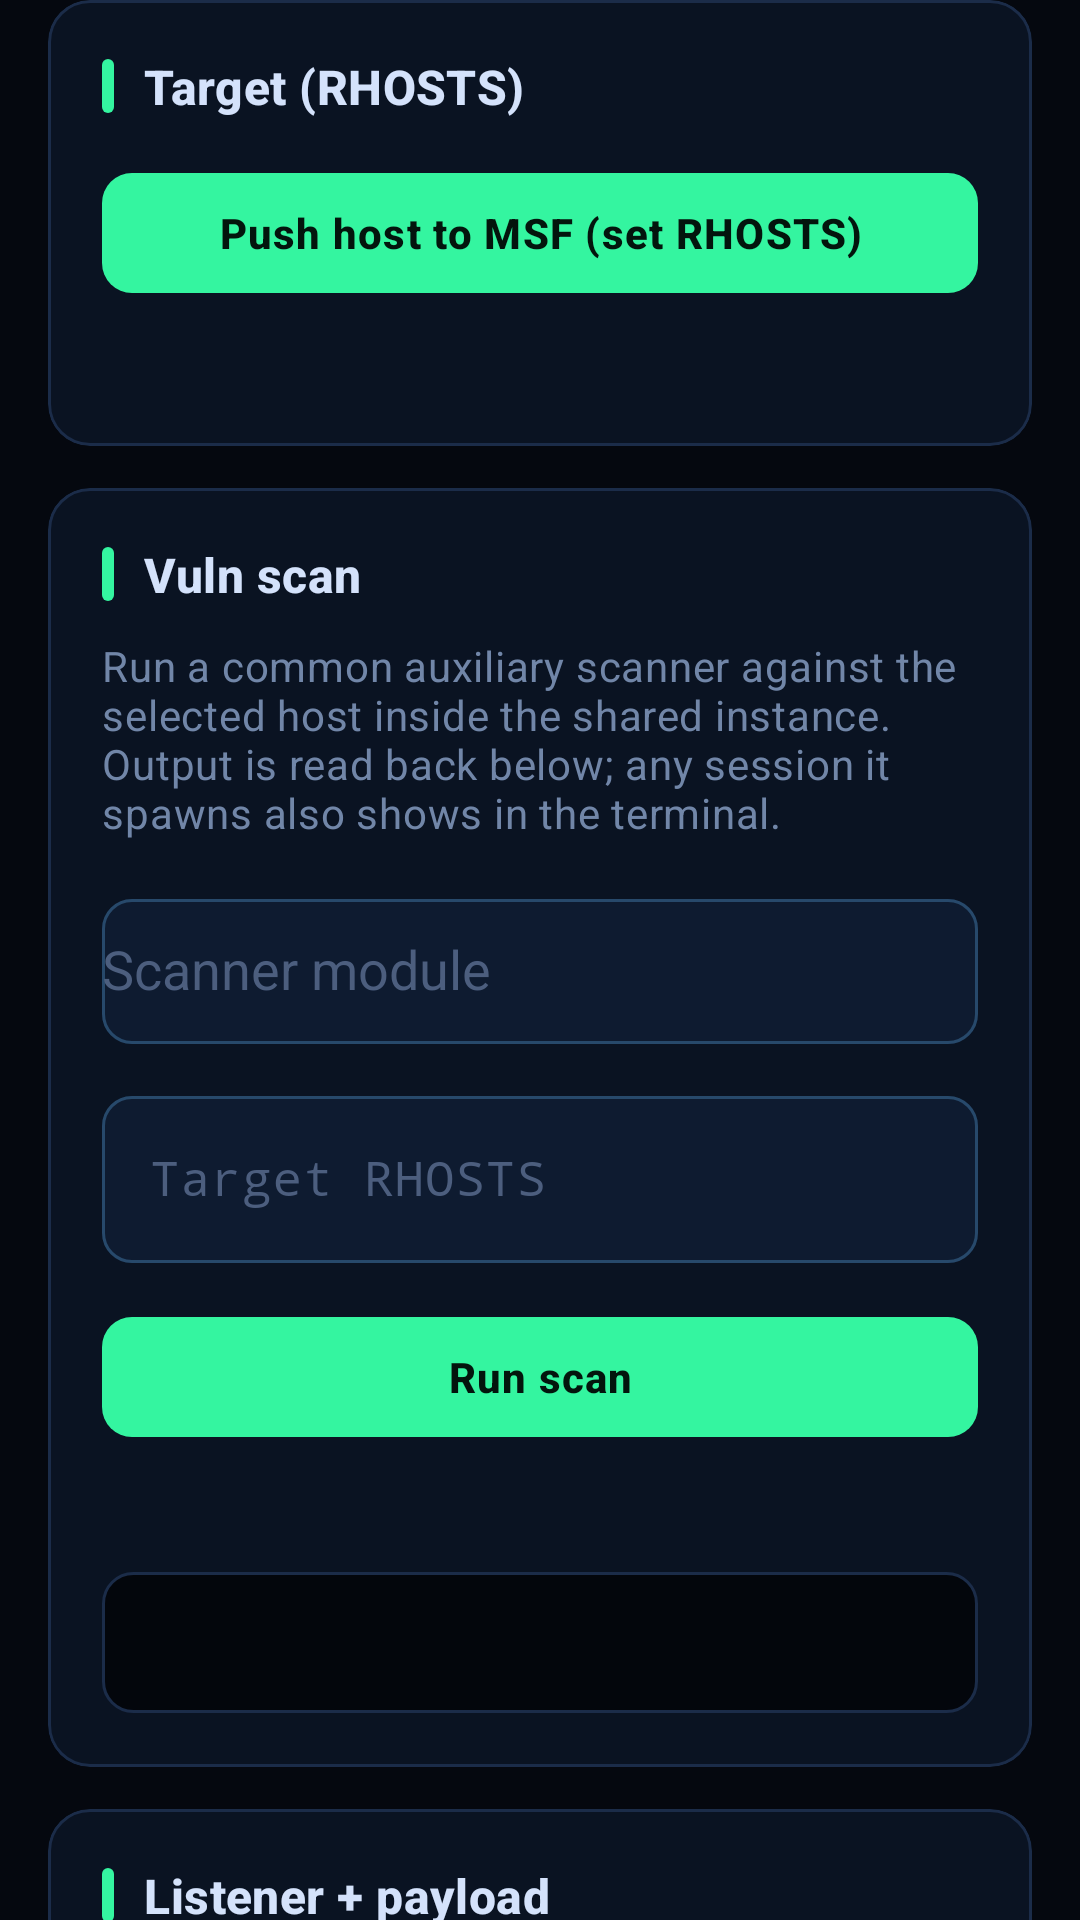

Reconstruct the res/layout file that produces this screen, plus the resources it refers to.
<!-- AndroidManifest.xml: application theme Theme.FSploit -->
<!-- res/layout/fragment_msf_exploit.xml -->
<?xml version="1.0" encoding="utf-8"?>
<androidx.core.widget.NestedScrollView xmlns:android="http://schemas.android.com/apk/res/android"
    xmlns:app="http://schemas.android.com/apk/res-auto"
    android:layout_width="match_parent"
    android:layout_height="match_parent"
    android:background="@color/fsploit_background"
    android:clipToPadding="false">

    <LinearLayout
        android:layout_width="match_parent"
        android:layout_height="wrap_content"
        android:orientation="vertical"
        android:paddingStart="@dimen/fs_screen_margin"
        android:paddingEnd="@dimen/fs_screen_margin"
        android:paddingBottom="@dimen/fs_screen_margin">

        
        <com.google.android.material.card.MaterialCardView
            style="@style/Widget.FSploit.Card"
            android:layout_width="match_parent"
            android:layout_height="wrap_content">

            <LinearLayout
                android:layout_width="match_parent"
                android:layout_height="wrap_content"
                android:orientation="vertical">

                <TextView
                    style="@style/Widget.FSploit.SectionHeader"
                    android:layout_width="match_parent"
                    android:layout_height="wrap_content"
                    android:text="@string/msf_target_title" />

                <com.google.android.material.button.MaterialButton
                    android:id="@+id/pushTargetButton"
                    style="@style/Widget.FSploit.Button"
                    android:layout_width="match_parent"
                    android:layout_height="wrap_content"
                    android:layout_marginTop="14dp"
                    android:text="@string/msf_push_target" />

                <TextView
                    android:id="@+id/pushTargetSummaryValue"
                    android:layout_width="match_parent"
                    android:layout_height="wrap_content"
                    android:layout_marginTop="10dp"
                    android:textAppearance="@style/TextAppearance.FSploit.Body" />
            </LinearLayout>
        </com.google.android.material.card.MaterialCardView>

        
        <com.google.android.material.card.MaterialCardView
            style="@style/Widget.FSploit.Card"
            android:layout_width="match_parent"
            android:layout_height="wrap_content"
            android:layout_marginTop="@dimen/fs_card_gap">

            <LinearLayout
                android:layout_width="match_parent"
                android:layout_height="wrap_content"
                android:orientation="vertical">

                <TextView
                    style="@style/Widget.FSploit.SectionHeader"
                    android:layout_width="match_parent"
                    android:layout_height="wrap_content"
                    android:text="@string/msf_scan_title" />

                <TextView
                    android:layout_width="match_parent"
                    android:layout_height="wrap_content"
                    android:layout_marginTop="10dp"
                    android:text="@string/msf_scan_intro"
                    android:textAppearance="@style/TextAppearance.FSploit.Body" />

                <com.google.android.material.textfield.TextInputLayout
                    style="@style/Widget.FSploit.TextField"
                    android:layout_width="match_parent"
                    android:layout_height="wrap_content"
                    android:layout_marginTop="14dp"
                    android:hint="@string/msf_scan_module_hint">

                    <com.google.android.material.textfield.MaterialAutoCompleteTextView
                        android:id="@+id/scanModuleInput"
                        android:layout_width="match_parent"
                        android:layout_height="wrap_content"
                        android:paddingTop="12dp"
                        android:paddingBottom="12dp"
                        android:inputType="none" />
                </com.google.android.material.textfield.TextInputLayout>

                <com.google.android.material.textfield.TextInputLayout
                    style="@style/Widget.FSploit.TextField"
                    android:layout_width="match_parent"
                    android:layout_height="wrap_content"
                    android:layout_marginTop="12dp"
                    android:hint="@string/msf_scan_rhosts_hint">

                    <com.google.android.material.textfield.TextInputEditText
                        android:id="@+id/scanRhostsInput"
                        android:layout_width="match_parent"
                        android:layout_height="wrap_content"
                        android:fontFamily="monospace"
                        android:inputType="text|textNoSuggestions" />
                </com.google.android.material.textfield.TextInputLayout>

                <com.google.android.material.button.MaterialButton
                    android:id="@+id/runScanButton"
                    style="@style/Widget.FSploit.Button"
                    android:layout_width="match_parent"
                    android:layout_height="wrap_content"
                    android:layout_marginTop="14dp"
                    android:text="@string/msf_run_scan" />

                <TextView
                    android:id="@+id/scanSummaryValue"
                    android:layout_width="match_parent"
                    android:layout_height="wrap_content"
                    android:layout_marginTop="12dp"
                    android:textAppearance="@style/TextAppearance.FSploit.Body" />

                <TextView
                    android:id="@+id/scanOutputValue"
                    android:layout_width="match_parent"
                    android:layout_height="wrap_content"
                    android:layout_marginTop="10dp"
                    android:background="@drawable/bg_terminal"
                    android:padding="14dp"
                    android:textAppearance="@style/TextAppearance.FSploit.Mono"
                    android:textIsSelectable="true" />
            </LinearLayout>
        </com.google.android.material.card.MaterialCardView>

        
        <com.google.android.material.card.MaterialCardView
            style="@style/Widget.FSploit.Card"
            android:layout_width="match_parent"
            android:layout_height="wrap_content"
            android:layout_marginTop="@dimen/fs_card_gap">

            <LinearLayout
                android:layout_width="match_parent"
                android:layout_height="wrap_content"
                android:orientation="vertical">

                <TextView
                    style="@style/Widget.FSploit.SectionHeader"
                    android:layout_width="match_parent"
                    android:layout_height="wrap_content"
                    android:text="@string/msf_handler_title" />

                <TextView
                    android:layout_width="match_parent"
                    android:layout_height="wrap_content"
                    android:layout_marginTop="10dp"
                    android:text="@string/msf_handler_intro"
                    android:textAppearance="@style/TextAppearance.FSploit.Body" />

                <com.google.android.material.textfield.TextInputLayout
                    style="@style/Widget.FSploit.TextField"
                    android:layout_width="match_parent"
                    android:layout_height="wrap_content"
                    android:layout_marginTop="14dp"
                    android:hint="@string/msf_payload_hint">

                    <com.google.android.material.textfield.MaterialAutoCompleteTextView
                        android:id="@+id/payloadInput"
                        android:layout_width="match_parent"
                        android:layout_height="wrap_content"
                        android:fontFamily="monospace"
                        android:paddingTop="12dp"
                        android:paddingBottom="12dp"
                        android:inputType="none" />
                </com.google.android.material.textfield.TextInputLayout>

                <LinearLayout
                    android:layout_width="match_parent"
                    android:layout_height="wrap_content"
                    android:layout_marginTop="12dp"
                    android:orientation="horizontal">

                    <com.google.android.material.textfield.TextInputLayout
                        style="@style/Widget.FSploit.TextField"
                        android:layout_width="0dp"
                        android:layout_height="wrap_content"
                        android:layout_weight="2"
                        android:hint="@string/msf_lhost_hint">

                        <com.google.android.material.textfield.TextInputEditText
                            android:id="@+id/lhostInput"
                            android:layout_width="match_parent"
                            android:layout_height="wrap_content"
                            android:fontFamily="monospace"
                            android:inputType="text|textNoSuggestions" />
                    </com.google.android.material.textfield.TextInputLayout>

                    <com.google.android.material.textfield.TextInputLayout
                        style="@style/Widget.FSploit.TextField"
                        android:layout_width="0dp"
                        android:layout_height="wrap_content"
                        android:layout_marginStart="10dp"
                        android:layout_weight="1"
                        android:hint="@string/msf_lport_hint">

                        <com.google.android.material.textfield.TextInputEditText
                            android:id="@+id/lportInput"
                            android:layout_width="match_parent"
                            android:layout_height="wrap_content"
                            android:fontFamily="monospace"
                            android:inputType="number" />
                    </com.google.android.material.textfield.TextInputLayout>
                </LinearLayout>

                <com.google.android.material.button.MaterialButton
                    android:id="@+id/startHandlerButton"
                    style="@style/Widget.FSploit.Button"
                    android:layout_width="match_parent"
                    android:layout_height="wrap_content"
                    android:layout_marginTop="14dp"
                    android:text="@string/msf_start_handler" />

                <TextView
                    android:id="@+id/handlerSummaryValue"
                    android:layout_width="match_parent"
                    android:layout_height="wrap_content"
                    android:layout_marginTop="14dp"
                    android:textAppearance="@style/TextAppearance.FSploit.Body" />
            </LinearLayout>
        </com.google.android.material.card.MaterialCardView>

    </LinearLayout>
</androidx.core.widget.NestedScrollView>
<!-- resources referenced by this layout -->
<resources>
  <color name="fsploit_background">#05080F</color>
  <dimen name="fs_card_gap">14dp</dimen>
  <dimen name="fs_screen_margin">16dp</dimen>
  <!-- drawable bg_terminal (drawable) -->
  <?xml version="1.0" encoding="utf-8"?>
  <shape xmlns:android="http://schemas.android.com/apk/res/android"
      android:shape="rectangle">
      <solid android:color="@color/fsploit_terminal_bg" />
      <corners android:radius="10dp" />
      <stroke
          android:width="1dp"
          android:color="@color/fsploit_stroke" />
  </shape>
  <string name="msf_handler_intro">Start a multi/handler listener over RPC, then generate a payload with msfvenom (root shell). Drop the payload on the target and the session calls back into the list.</string>
  <string name="msf_handler_title">Listener + payload</string>
  <string name="msf_lhost_hint">LHOST</string>
  <string name="msf_lport_hint">LPORT</string>
  <string name="msf_payload_hint">PAYLOAD (e.g. linux/x64/meterpreter/reverse_tcp)</string>
  <string name="msf_push_target">Push host to MSF (set RHOSTS)</string>
  <string name="msf_run_scan">Run scan</string>
  <string name="msf_scan_intro">Run a common auxiliary scanner against the selected host inside the shared instance. Output is read back below; any session it spawns also shows in the terminal.</string>
  <string name="msf_scan_module_hint">Scanner module</string>
  <string name="msf_scan_rhosts_hint">Target RHOSTS</string>
  <string name="msf_scan_title">Vuln scan</string>
  <string name="msf_start_handler">Start Listener</string>
  <string name="msf_target_title">Target (RHOSTS)</string>
  <style name="TextAppearance.FSploit.Body" parent="TextAppearance.Material3.BodyMedium">
          <item name="android:textColor">@color/fsploit_text_secondary</item>
      </style>
  <style name="TextAppearance.FSploit.Mono" parent="TextAppearance.Material3.BodyMedium">
          <item name="android:textColor">@color/fsploit_mono</item>
          <item name="android:fontFamily">monospace</item>
      </style>
  <style name="Widget.FSploit.SectionHeader" parent="">
          <item name="android:textAppearance">@style/TextAppearance.FSploit.Section</item>
          <item name="android:drawableStart">@drawable/ic_section_bar</item>
          <item name="android:drawablePadding">10dp</item>
          <item name="android:gravity">center_vertical</item>
      </style>
  <color name="fsploit_terminal_bg">#03060C</color>
  <color name="fsploit_stroke">#1B2C49</color>
  <color name="fsploit_text_secondary">#7186A8</color>
  <color name="fsploit_mono">#74F2BC</color>
  <color name="fsploit_primary">#34F5A0</color>
  <color name="fsploit_on_primary">#03150D</color>
  <color name="fsploit_surface">#0A1322</color>
  <style name="TextAppearance.FSploit.Section" parent="TextAppearance.Material3.TitleMedium">
          <item name="android:textColor">@color/fsploit_text_primary</item>
          <item name="android:textStyle">bold</item>
      </style>
  <!-- drawable ic_section_bar (drawable) -->
  <?xml version="1.0" encoding="utf-8"?>
  <shape xmlns:android="http://schemas.android.com/apk/res/android"
      android:shape="rectangle">
      <solid android:color="@color/fsploit_primary" />
      <corners android:radius="2dp" />
      <size
          android:width="4dp"
          android:height="18dp" />
  </shape>
  <color name="fsploit_surface_alt">#0E1B30</color>
  <color name="fsploit_text_muted">#4C5E7E</color>
  <color name="fsploit_accent">#36E0E6</color>
  <color name="fsploit_text_primary">#D4E2FB</color>
  <color name="fsploit_danger">#FF5C6E</color>
  <style name="ThemeOverlay.FSploit.Dialog" parent="ThemeOverlay.Material3.MaterialAlertDialog">
          <item name="colorSurface">@color/fsploit_surface_alt</item>
          <item name="colorPrimary">@color/fsploit_primary</item>
      </style>
</resources>
